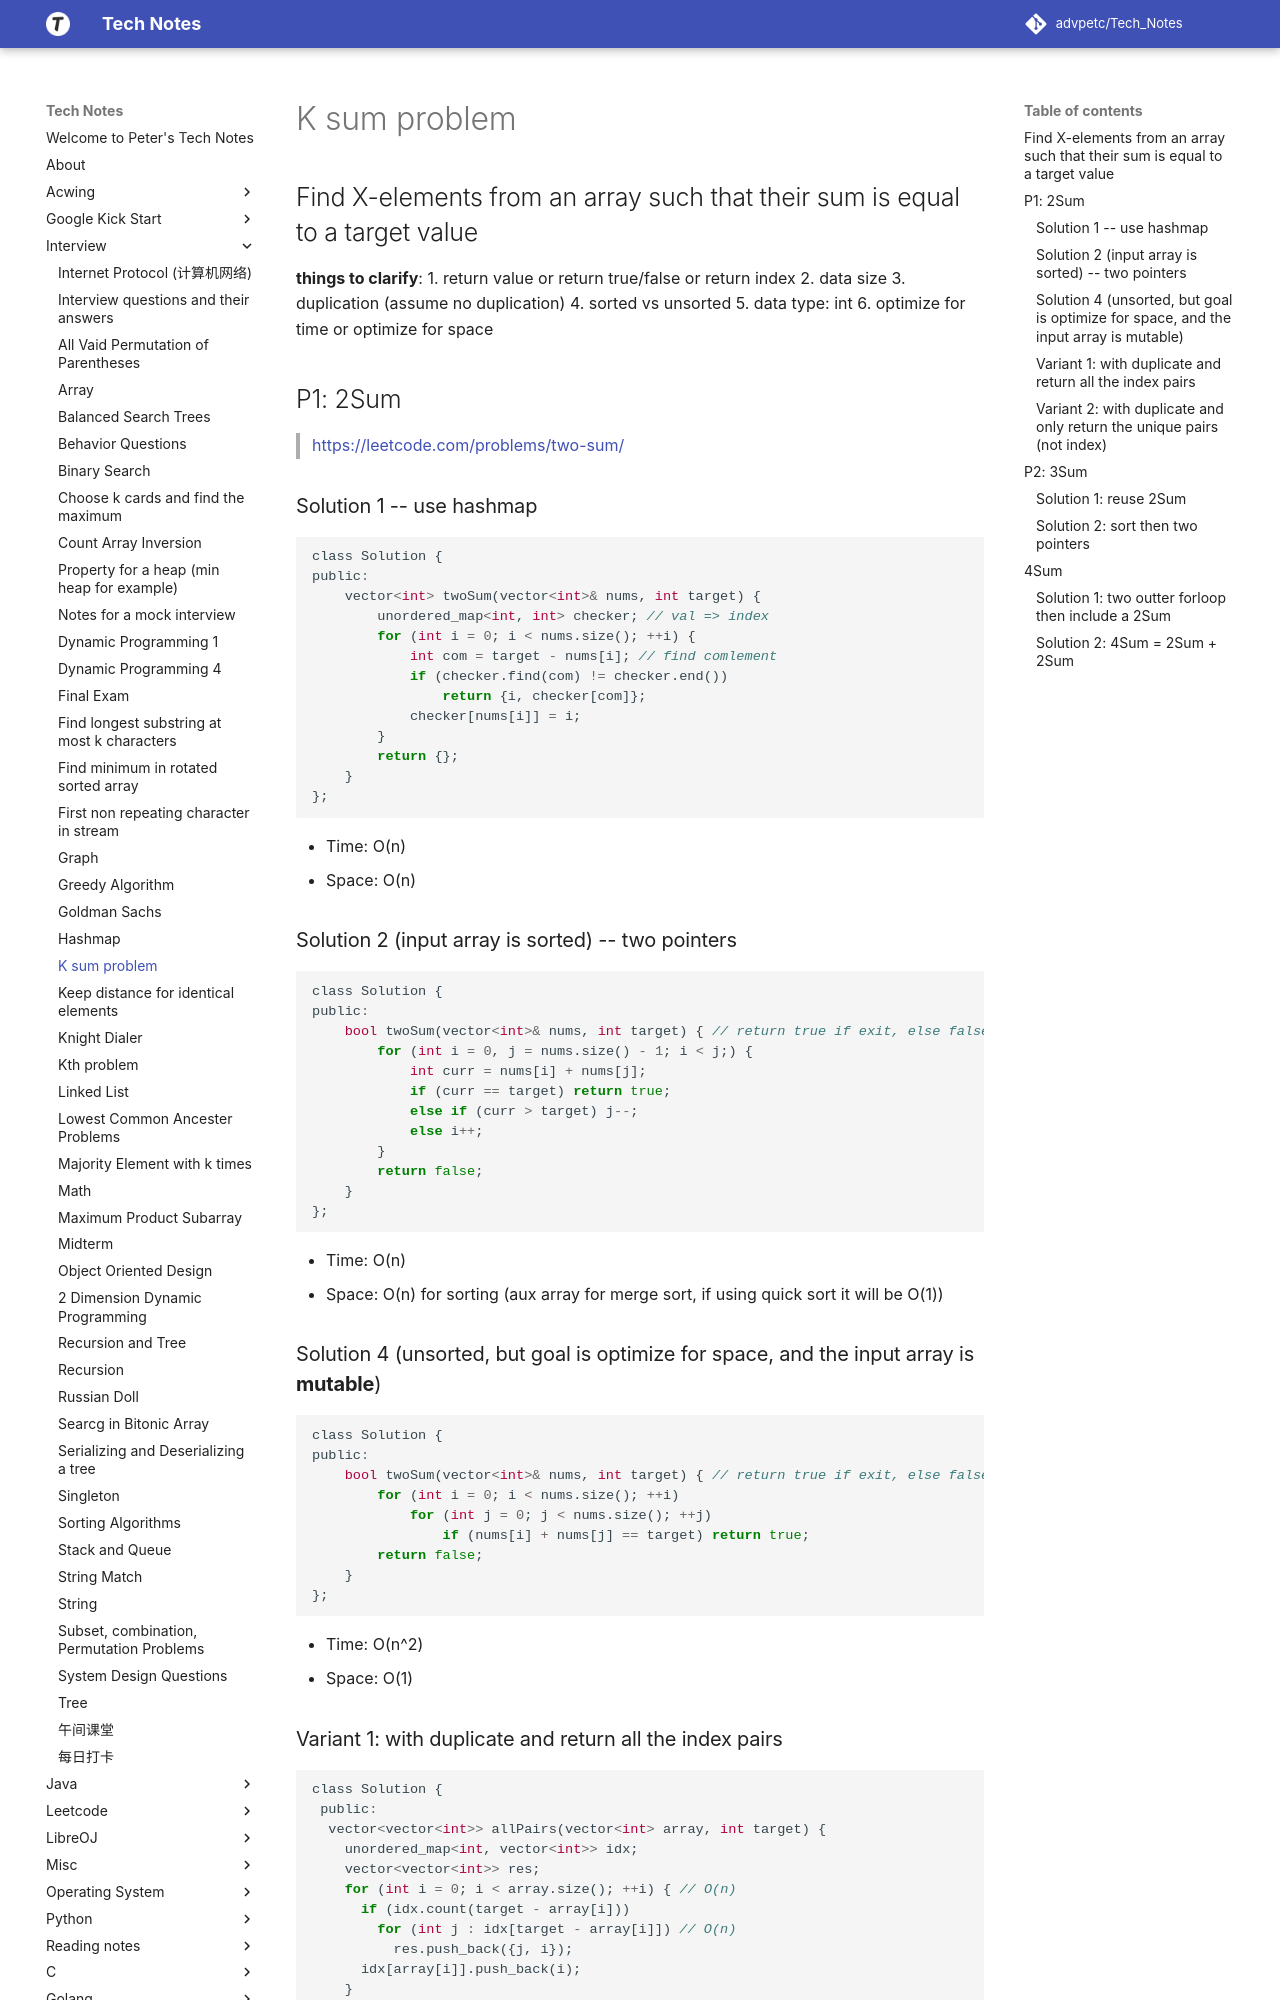

repository: advpetc/tech_notes · page: Interview/k-sum-problem/index.html · generator: mkdocs

# K sum problem

## Find X-elements from an array such that their sum is equal to a target value

**things to clarify**:
1. return value or return true/false or return index
2. data size
3. duplication (assume no duplication)
4. sorted vs unsorted
5. data type: int
6. optimize for time or optimize for space

## P1: 2Sum

> https://leetcode.com/problems/two-sum/

### Solution 1 -- use hashmap

```c
class Solution {
public:
    vector<int> twoSum(vector<int>& nums, int target) {
        unordered_map<int, int> checker; // val => index
        for (int i = 0; i < nums.size(); ++i) {
            int com = target - nums[i]; // find comlement
            if (checker.find(com) != checker.end())
                return {i, checker[com]};
            checker[nums[i]] = i;
        }
        return {};
    }
};
```

* Time: $O(n)$
* Space: $O(n)$

### Solution 2 (input array is sorted) -- two pointers

```c
class Solution {
public:
    bool twoSum(vector<int>& nums, int target) { // return true if exit, else false;
        for (int i = 0, j = nums.size() - 1; i < j;) {
            int curr = nums[i] + nums[j];
            if (curr == target) return true;
            else if (curr > target) j--;
            else i++;
        }
        return false;
    }
};
```

* Time: $O(n)$
* Space: $O(n)$ for sorting (aux array for merge sort, if using quick sort it will be $O(1)$)

### Solution 4 (unsorted, but goal is optimize for space, and the input array is **mutable**)

```c
class Solution {
public:
    bool twoSum(vector<int>& nums, int target) { // return true if exit, else false;
        for (int i = 0; i < nums.size(); ++i)
            for (int j = 0; j < nums.size(); ++j)
                if (nums[i] + nums[j] == target) return true;
        return false;
    }
};
```

* Time: $O(n^2)$
* Space: $O(1)$

### Variant 1: with duplicate and return all the index pairs

```c
class Solution {
 public:
  vector<vector<int>> allPairs(vector<int> array, int target) {
    unordered_map<int, vector<int>> idx;
    vector<vector<int>> res;
    for (int i = 0; i < array.size(); ++i) { // O(n)
      if (idx.count(target - array[i]))
        for (int j : idx[target - array[i]]) // O(n)
          res.push_back({j, i});
      idx[array[i]].push_back(i);
    }
    return res;
  }
};

```

* Time: $O(n^2)$
* Space: $O(n)$
